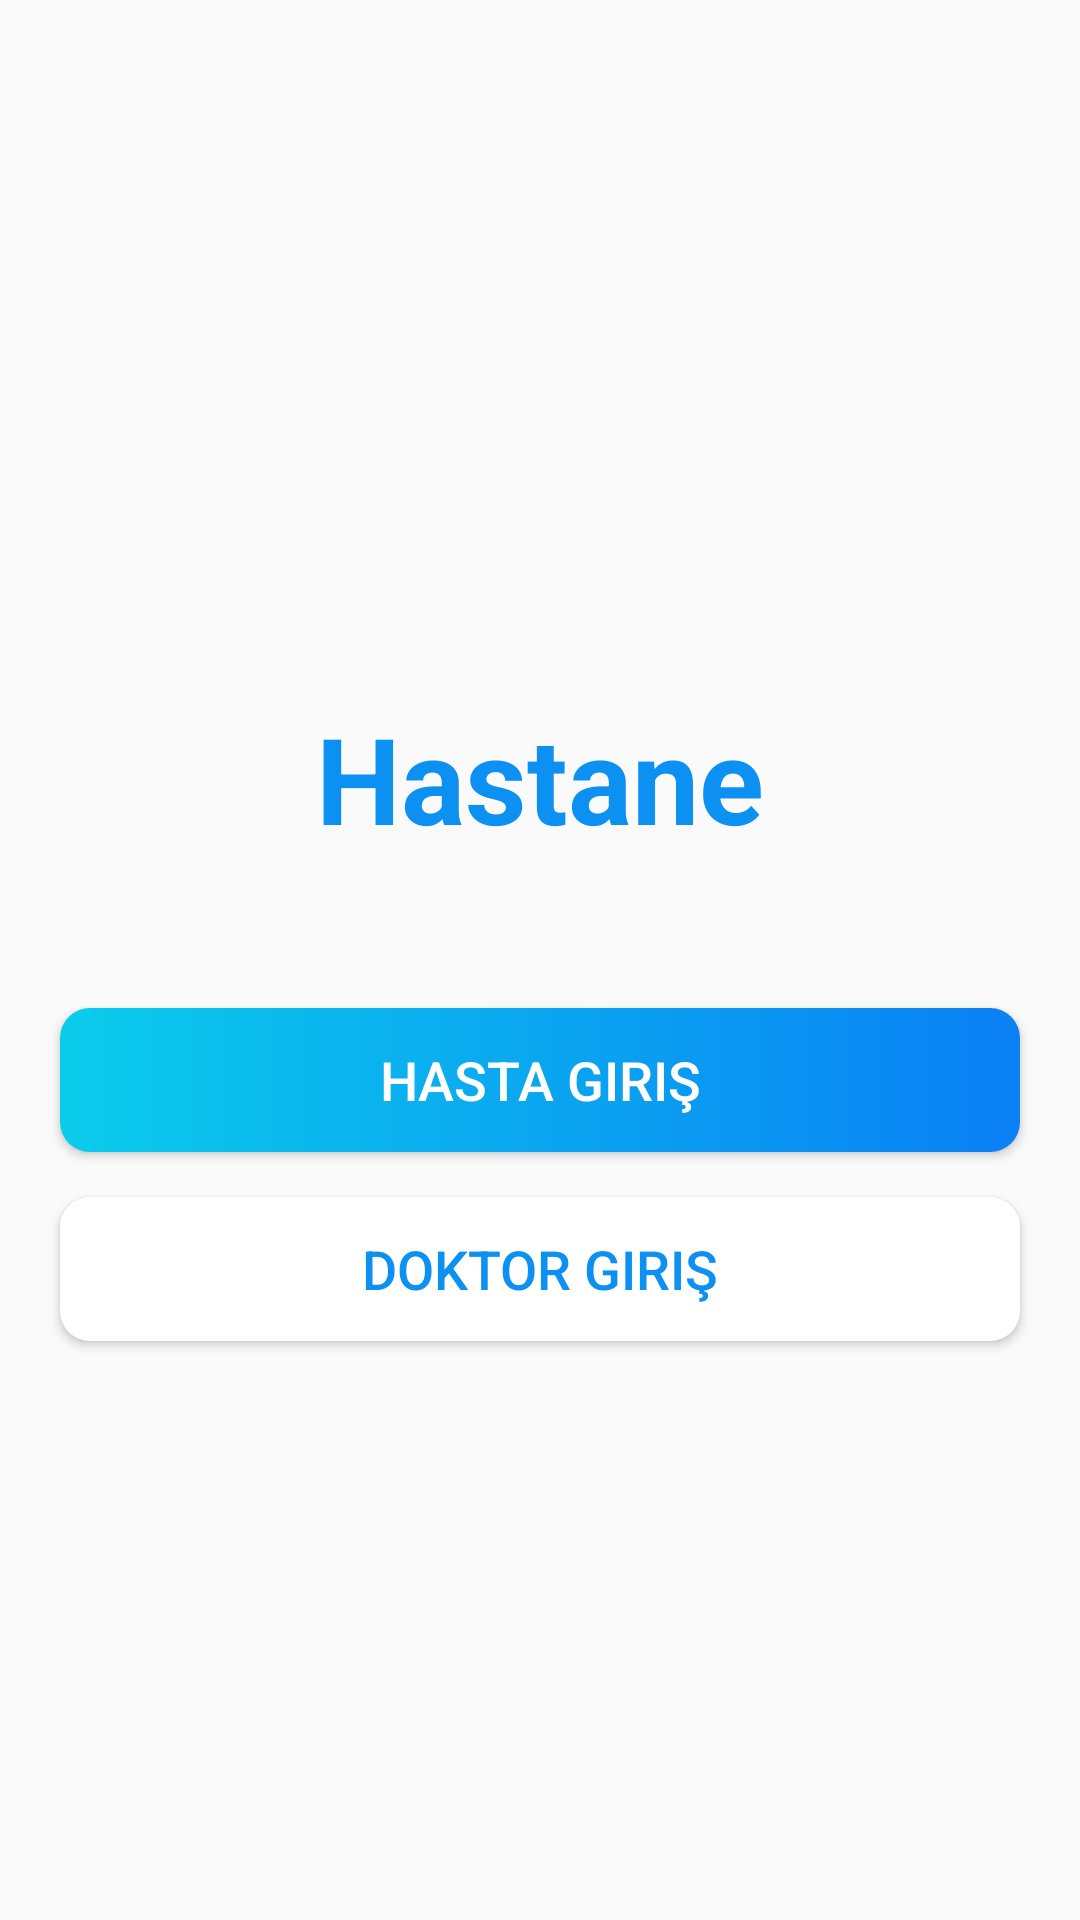

Produce the Android XML layout that renders to this screen, including the resource entries it uses.
<!-- AndroidManifest.xml: activity theme AppTheme.NoActionBar -->
<!-- res/layout/activity_intro.xml -->
<?xml version="1.0" encoding="utf-8"?>
<LinearLayout xmlns:android="http://schemas.android.com/apk/res/android" xmlns:tools="http://schemas.android.com/tools" android:layout_width="match_parent" android:layout_height="match_parent"  android:gravity="center" android:orientation="vertical" tools:context=".activities.IntroActivity">
    <TextView android:id="@+id/tv_app_name_intro" android:layout_width="wrap_content" android:layout_height="wrap_content" android:layout_marginTop="@dimen/intro_screen_title_text_marginTop" android:text="Hastane" android:textColor="@color/colorAccent" android:textSize="@dimen/intro_screen_title_text_size" android:textStyle="bold"/>
    
    <Button android:id="@+id/btn_hasta" android:layout_width="match_parent" android:layout_height="wrap_content" android:layout_gravity="center" android:layout_marginStart="@dimen/btn_marginStartEnd" android:layout_marginTop="@dimen/intro_screen_sign_in_btn_marginTop" android:layout_marginEnd="@dimen/btn_marginStartEnd" android:background="@drawable/shape_button_rounded" android:foreground="?attr/selectableItemBackground" android:gravity="center" android:paddingTop="@dimen/btn_paddingTopBottom" android:paddingBottom="@dimen/btn_paddingTopBottom" android:text="@string/sign_in" android:textColor="@android:color/white" android:textSize="@dimen/btn_text_size"/>
    <Button android:id="@+id/btn_doktor" android:layout_width="match_parent" android:layout_height="wrap_content" android:layout_gravity="center" android:layout_marginStart="@dimen/btn_marginStartEnd" android:layout_marginTop="@dimen/intro_screen_sign_up_btn_marginTop" android:layout_marginEnd="@dimen/btn_marginStartEnd" android:background="@drawable/white_border_shape_button_rounded" android:foreground="?attr/selectableItemBackground" android:gravity="center" android:paddingTop="@dimen/btn_paddingTopBottom" android:paddingBottom="@dimen/btn_paddingTopBottom" android:text="@string/sign_up" android:textColor="@color/colorAccent" android:textSize="@dimen/btn_text_size"/>
</LinearLayout>
<!-- resources referenced by this layout -->
<resources>
  <color name="colorAccent">#0C90F1</color>
  <dimen name="btn_marginStartEnd">20dp</dimen>
  <dimen name="btn_paddingTopBottom">8dp</dimen>
  <dimen name="btn_text_size">18sp</dimen>
  <dimen name="intro_screen_sign_in_btn_marginTop">50dp</dimen>
  <dimen name="intro_screen_sign_up_btn_marginTop">15dp</dimen>
  <dimen name="intro_screen_title_text_marginTop">40dp</dimen>
  <dimen name="intro_screen_title_text_size">40sp</dimen>
  <!-- drawable shape_button_rounded (drawable) -->
  <?xml version="1.0" encoding="utf-8"?>
  <shape xmlns:android="http://schemas.android.com/apk/res/android"
      android:shape="rectangle"
      >
      <gradient
          android:angle="360"
          android:endColor="#0A80F5"
          android:startColor="#0BCCEB"
          android:type="linear"
          ></gradient>
      <corners
          android:radius="10dp">
  
      </corners>
  
  </shape>
  <!-- drawable white_border_shape_button_rounded (drawable) -->
  <?xml version="1.0" encoding="utf-8"?>
  <shape xmlns:android="http://schemas.android.com/apk/res/android"
      android:shape="rectangle"
      >
      <stroke
          android:angle="360"
          android:endColor="#0A80F5"
          android:startColor="#0BCCEB"
          android:type="linear"
          ></stroke>
      <solid android:color="@android:color/white"></solid>
  
      <corners android:radius="10dp"></corners>
  
  
  </shape>
  <string name="sign_in">Hasta Giriş</string>
  <string name="sign_up">Doktor Giriş</string>
  <style name="AppTheme.NoActionBar">
          <item name="windowActionBar">false</item>
          <item name="windowNoTitle">true</item>
      </style>
</resources>
